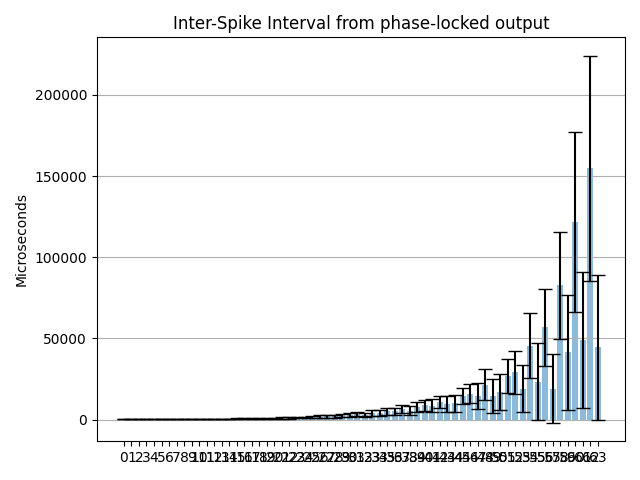

The file beside this chart, header and first rows:
Channel address; ISI mean (us); ISI mean std (us); Estimated freq. (Hz)
0; 73.01; 26.21; 13698
1; 79.62; 29.03; 12559
2; 98.36; 36.2; 10166
3; 110.1; 40.52; 9080
4; 130.5; 47.81; 7662
5; 144; 53.02; 6947
6; 168.6; 61.19; 5931
7; 179.8; 66.43; 5562
8; 210.9; 77.06; 4742
9; 228.8; 83.62; 4371
10; 268.4; 100.3; 3726
11; 292.2; 110.5; 3423
12; 342.8; 125; 2917
13; 362.8; 136.8; 2756
14; 431.2; 157.3; 2319
15; 480.1; 176.7; 2083
16; 518.4; 195.2; 1929
17; 607.2; 223.8; 1647
18; 646.2; 253.6; 1548
19; 723.5; 282.6; 1382
20; 860.5; 321.6; 1162
21; 962.6; 350.9; 1039
22; 1032; 400.1; 969
23; 1239; 502.7; 806.8
24; 1293; 530.7; 773.4
25; 1470; 624.3; 680.1
26; 1816; 715; 550.5
27; 2008; 774.2; 498.1
28; 2030; 835.2; 492.6
29; 2518; 955.9; 397.1
30; 2592; 1160; 385.8
31; 3207; 1287; 311.8
32; 2823; 1493; 354.2
33; 4083; 1629; 244.9
34; 4077; 1733; 245.3
35; 4968; 1968; 201.3
36; 5088; 2222; 196.5
37; 6234; 2456; 160.4
38; 5369; 2763; 186.3
39; 7922; 3133; 126.2
40; 8784; 3234; 113.8
41; 8618; 3780; 116
42; 10794; 3889; 92.64
43; 9611; 4904; 104.1
44; 9908; 5428; 100.9
45; 14349; 4983; 69.69
46; 16013; 5797; 62.45
47; 14528; 7896; 68.83
48; 21455; 9619; 46.61
49; 14532; 10351; 68.81
50; 17160; 10978; 58.28
51; 26970; 10555; 37.08
52; 29078; 13249; 34.39
53; 19089; 14352; 52.38
54; 45565; 19936; 21.95
55; 23366; 23739; 42.8
56; 56913; 23695; 17.57
57; 19058; 21139; 52.47
58; 82605; 32785; 12.11
59; 41351; 35493; 24.18
... 4 more rows
